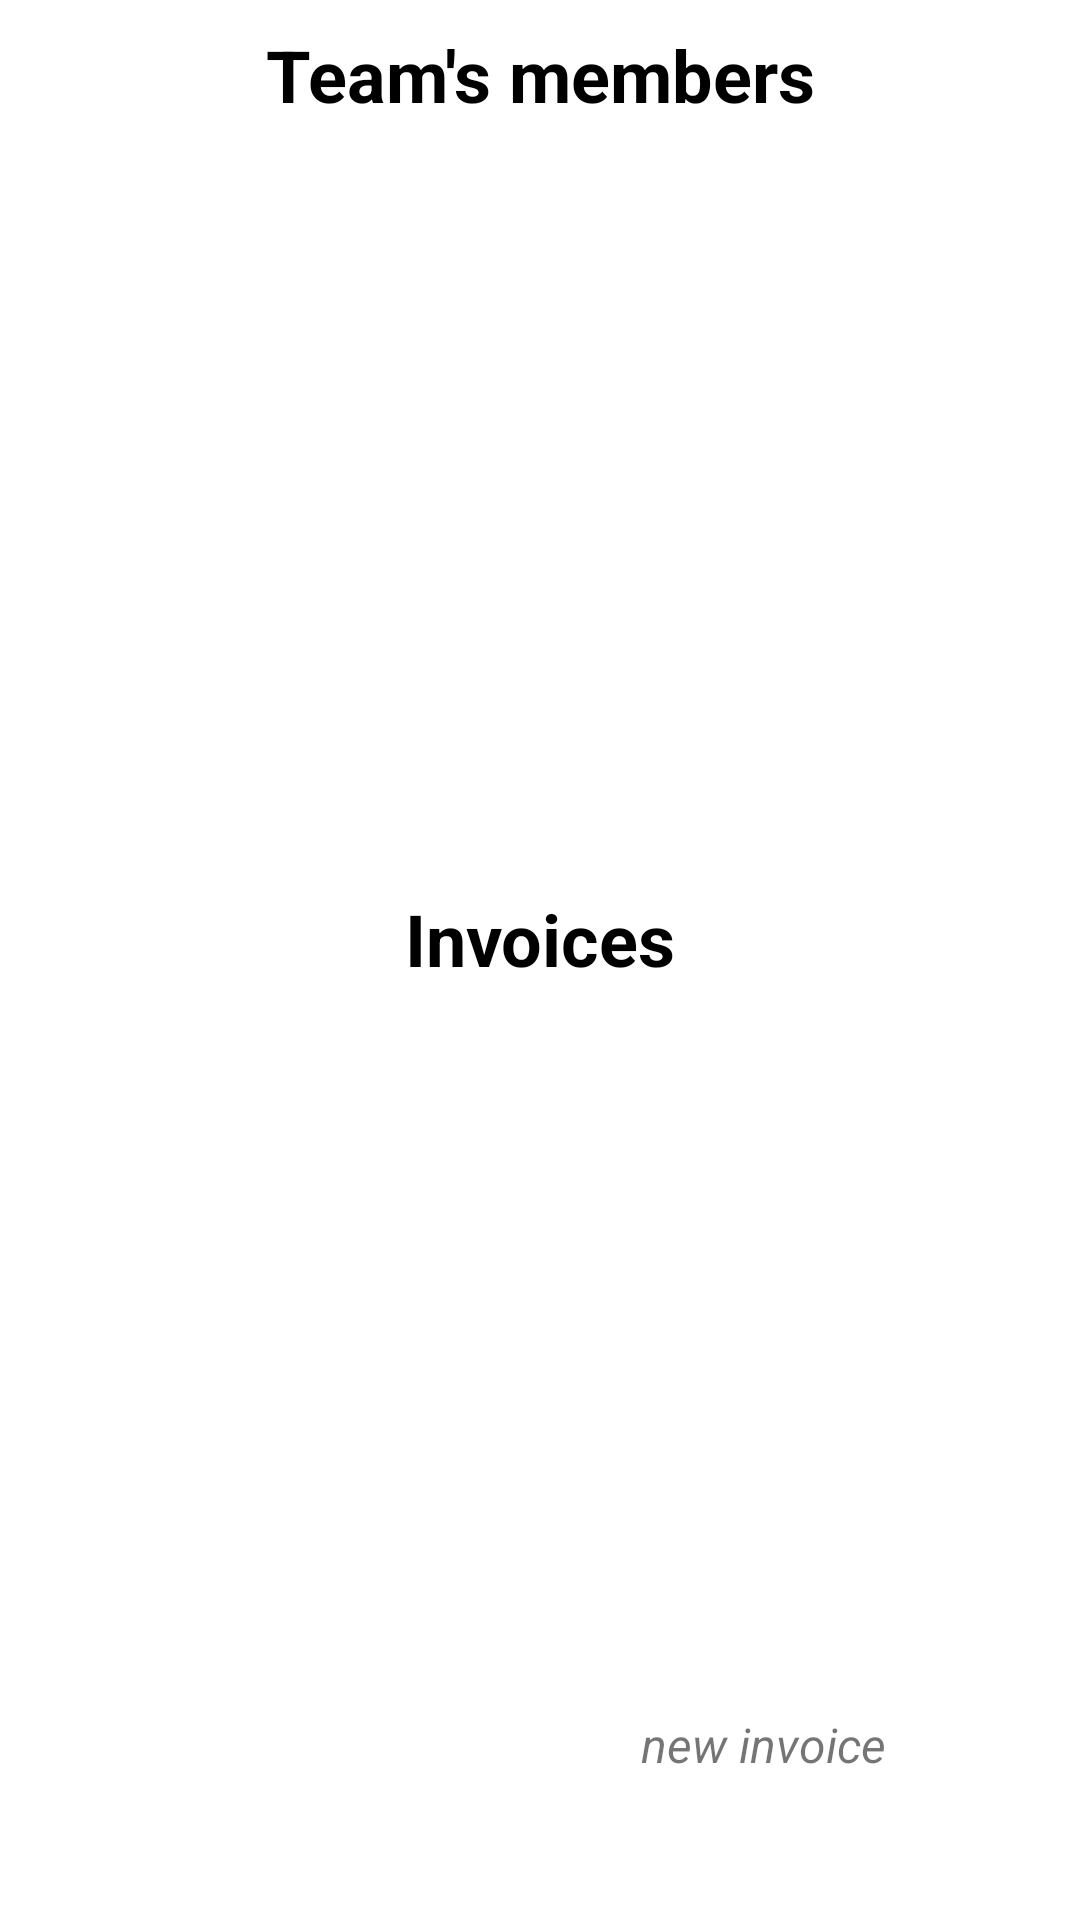

This screen was rendered from an Android layout file. Write that file and the resources it references.
<!-- AndroidManifest.xml: application theme Theme.ProvaFIrebase -->
<!-- res/layout/activity_single_group.xml -->
<?xml version="1.0" encoding="utf-8"?>
<androidx.constraintlayout.widget.ConstraintLayout xmlns:android="http://schemas.android.com/apk/res/android"
    xmlns:app="http://schemas.android.com/apk/res-auto"
    xmlns:tools="http://schemas.android.com/tools"
    android:layout_width="match_parent"
    android:layout_height="match_parent"
    tools:context=".singleGroup.SingleGroupActivity">

    <TextView
        android:id="@+id/textView3"
        android:layout_width="match_parent"
        android:layout_height="50dp"
        android:gravity="center_vertical"
        android:text="Team's members"
        android:textAlignment="center"
        android:textColor="@color/black"
        android:textSize="24sp"
        android:textStyle="bold"
        app:layout_constraintEnd_toEndOf="parent"
        app:layout_constraintStart_toStartOf="parent"
        app:layout_constraintTop_toTopOf="parent" />

    <androidx.recyclerview.widget.RecyclerView
        android:id="@+id/lista_membri"
        android:layout_width="match_parent"
        android:layout_height="238dp"
        app:layout_constraintEnd_toEndOf="parent"
        app:layout_constraintStart_toStartOf="parent"
        app:layout_constraintTop_toBottomOf="@+id/textView3"
        tools:listitem="@layout/single_group_utente" />

    <TextView
        android:id="@+id/textView6"
        android:layout_width="0dp"
        android:layout_height="50dp"
        android:gravity="center_vertical"
        android:text="Invoices"
        android:textAlignment="center"
        android:textColor="@color/black"
        android:textSize="24sp"
        android:textStyle="bold"
        app:layout_constraintEnd_toEndOf="parent"
        app:layout_constraintStart_toStartOf="parent"
        app:layout_constraintTop_toBottomOf="@+id/lista_membri" />

    <androidx.recyclerview.widget.RecyclerView
        android:id="@+id/lista_spese"
        android:layout_width="409dp"
        android:layout_height="216dp"
        app:layout_constraintEnd_toEndOf="parent"
        app:layout_constraintStart_toStartOf="parent"
        app:layout_constraintTop_toBottomOf="@+id/textView6"
        tools:listitem="@layout/single_group_spesa" />

    <TextView
        android:id="@+id/textView4"
        android:layout_width="90dp"
        android:layout_height="22dp"
        android:layout_marginStart="20dp"
        android:text="new invoice"
        android:textSize="16sp"
        android:textStyle="italic"
        app:layout_constraintBottom_toBottomOf="@+id/view2"
        app:layout_constraintEnd_toEndOf="@+id/view2"
        app:layout_constraintHorizontal_bias="0.093"
        app:layout_constraintStart_toEndOf="@+id/imageView7"
        app:layout_constraintTop_toTopOf="@+id/view2" />

    <ImageView
        android:id="@+id/imageView7"
        android:layout_width="wrap_content"
        android:layout_height="wrap_content"
        app:layout_constraintBottom_toBottomOf="@+id/view2"
        app:layout_constraintStart_toStartOf="@+id/view2"
        app:layout_constraintTop_toTopOf="@+id/view2"
        app:srcCompat="@drawable/baseline_add_shopping_cart_black_24dp" />

    <View
        android:id="@+id/view2"
        android:layout_width="148dp"
        android:layout_height="39dp"
        android:layout_marginTop="8dp"
        android:onClick="aggiungiSpesa"
        app:layout_constraintEnd_toEndOf="parent"
        app:layout_constraintHorizontal_bias="0.897"
        app:layout_constraintStart_toStartOf="parent"
        app:layout_constraintTop_toBottomOf="@+id/lista_spese" />
</androidx.constraintlayout.widget.ConstraintLayout>
<!-- res/layout/single_group_utente.xml (included above) -->
<?xml version="1.0" encoding="utf-8"?>
<androidx.constraintlayout.widget.ConstraintLayout xmlns:android="http://schemas.android.com/apk/res/android"
    xmlns:app="http://schemas.android.com/apk/res-auto"
    xmlns:tools="http://schemas.android.com/tools"
    android:layout_width="match_parent"
    android:layout_height="wrap_content">

    <androidx.constraintlayout.widget.ConstraintLayout
        android:id="@+id/constraintLayout2"
        android:layout_width="412dp"
        android:layout_height="82dp">

    </androidx.constraintlayout.widget.ConstraintLayout>

    <androidx.cardview.widget.CardView
        android:layout_width="363dp"
        android:layout_height="56dp"
        app:cardCornerRadius="8dp"
        app:layout_constraintBottom_toBottomOf="@+id/constraintLayout2"
        app:layout_constraintEnd_toEndOf="parent"
        app:layout_constraintStart_toStartOf="parent"
        app:layout_constraintTop_toTopOf="parent">

        <androidx.constraintlayout.widget.ConstraintLayout
            android:layout_width="match_parent"
            android:layout_height="match_parent"
            android:background="#E9E8F7">

            <TextView
                android:id="@+id/twutente"
                android:layout_width="130dp"
                android:layout_height="23dp"
                android:layout_marginStart="40dp"
                android:elegantTextHeight="false"
                android:text="TextView"
                android:textAlignment="textStart"
                android:textSize="16sp"
                android:textStyle="bold"
                app:layout_constraintBottom_toBottomOf="parent"
                app:layout_constraintStart_toEndOf="@+id/imageView5"
                app:layout_constraintTop_toTopOf="parent"
                app:layout_constraintVertical_bias="0.491" />

            <TextView
                android:id="@+id/totaleSpese"
                android:layout_width="52dp"
                android:layout_height="19dp"
                android:layout_marginEnd="16dp"
                app:layout_constraintBottom_toBottomOf="parent"
                app:layout_constraintEnd_toEndOf="parent"
                app:layout_constraintHorizontal_bias="0.142"
                app:layout_constraintStart_toEndOf="@+id/twutente"
                app:layout_constraintTop_toTopOf="parent" />

            <ImageView
                android:id="@+id/imageView5"
                android:layout_width="wrap_content"
                android:layout_height="wrap_content"
                android:layout_marginStart="16dp"
                app:layout_constraintBottom_toBottomOf="parent"
                app:layout_constraintStart_toStartOf="parent"
                app:layout_constraintTop_toTopOf="parent"
                app:layout_constraintVertical_bias="0.491"
                app:srcCompat="@drawable/baseline_person_black_24dp" />
        </androidx.constraintlayout.widget.ConstraintLayout>
    </androidx.cardview.widget.CardView>

</androidx.constraintlayout.widget.ConstraintLayout>
<!-- res/layout/single_group_spesa.xml (included above) -->
<?xml version="1.0" encoding="utf-8"?>
<androidx.constraintlayout.widget.ConstraintLayout xmlns:android="http://schemas.android.com/apk/res/android"
    xmlns:app="http://schemas.android.com/apk/res-auto"
    xmlns:tools="http://schemas.android.com/tools"
    android:layout_width="match_parent"
    android:layout_height="wrap_content">

    <androidx.constraintlayout.widget.ConstraintLayout
        android:id="@+id/constraintLayout3"
        android:layout_width="match_parent"
        android:layout_height="82dp">

    </androidx.constraintlayout.widget.ConstraintLayout>

    <androidx.cardview.widget.CardView
        android:layout_width="363dp"
        android:layout_height="56dp"
        app:cardCornerRadius="8dp"
        app:layout_constraintBottom_toBottomOf="@+id/constraintLayout3"
        app:layout_constraintEnd_toEndOf="parent"
        app:layout_constraintStart_toStartOf="parent"
        app:layout_constraintTop_toTopOf="parent">

        <androidx.constraintlayout.widget.ConstraintLayout
            android:layout_width="match_parent"
            android:layout_height="match_parent"
            android:background="#E9E8F7">

            <TextView
                android:id="@+id/totaleSpesa"
                android:layout_width="94dp"
                android:layout_height="22dp"
                android:layout_marginEnd="16dp"
                android:text="0"
                app:layout_constraintBottom_toBottomOf="parent"
                app:layout_constraintEnd_toEndOf="parent"
                app:layout_constraintStart_toEndOf="@+id/nomeSpesa"
                app:layout_constraintTop_toTopOf="parent"
                app:layout_constraintVertical_bias="0.491" />

            <TextView
                android:id="@+id/nomeSpesa"
                android:layout_width="200dp"
                android:layout_height="wrap_content"
                android:layout_marginStart="40dp"
                android:text="TextView"
                android:textSize="16sp"
                app:layout_constraintBottom_toBottomOf="parent"
                app:layout_constraintStart_toEndOf="@+id/imageView6"
                app:layout_constraintTop_toTopOf="parent"
                app:layout_constraintVertical_bias="0.508" />

            <ImageView
                android:id="@+id/imageView6"
                android:layout_width="wrap_content"
                android:layout_height="wrap_content"
                android:layout_marginStart="16dp"
                app:layout_constraintBottom_toBottomOf="parent"
                app:layout_constraintStart_toStartOf="parent"
                app:layout_constraintTop_toTopOf="parent"
                app:layout_constraintVertical_bias="0.526"
                app:srcCompat="@drawable/baseline_shopping_cart_black_24dp" />
        </androidx.constraintlayout.widget.ConstraintLayout>
    </androidx.cardview.widget.CardView>

</androidx.constraintlayout.widget.ConstraintLayout>
<!-- resources referenced by this layout -->
<resources>
  <style name="Theme.ProvaFIrebase" parent="Theme.MaterialComponents.DayNight.DarkActionBar">
          
          <item name="colorPrimary">@color/purple_500</item>
          <item name="colorPrimaryVariant">@color/purple_700</item>
          <item name="colorOnPrimary">@color/white</item>
          
          <item name="colorSecondary">@color/teal_200</item>
          <item name="colorSecondaryVariant">@color/teal_700</item>
          <item name="colorOnSecondary">@color/black</item>
          
          <item name="android:statusBarColor" tools:targetApi="l">?attr/colorPrimaryVariant</item>
          
      </style>
  <!-- not gathered from this repository: default colours our renderer supplied (Android Studio template values) -->
  <color name="purple_500">#FF6200EE</color>
  <color name="purple_700">#FF3700B3</color>
  <color name="teal_200">#FF03DAC5</color>
  <color name="teal_700">#FF018786</color>
  <color name="black">#FF000000</color>
  <color name="white">#FFFFFFFF</color>
</resources>
